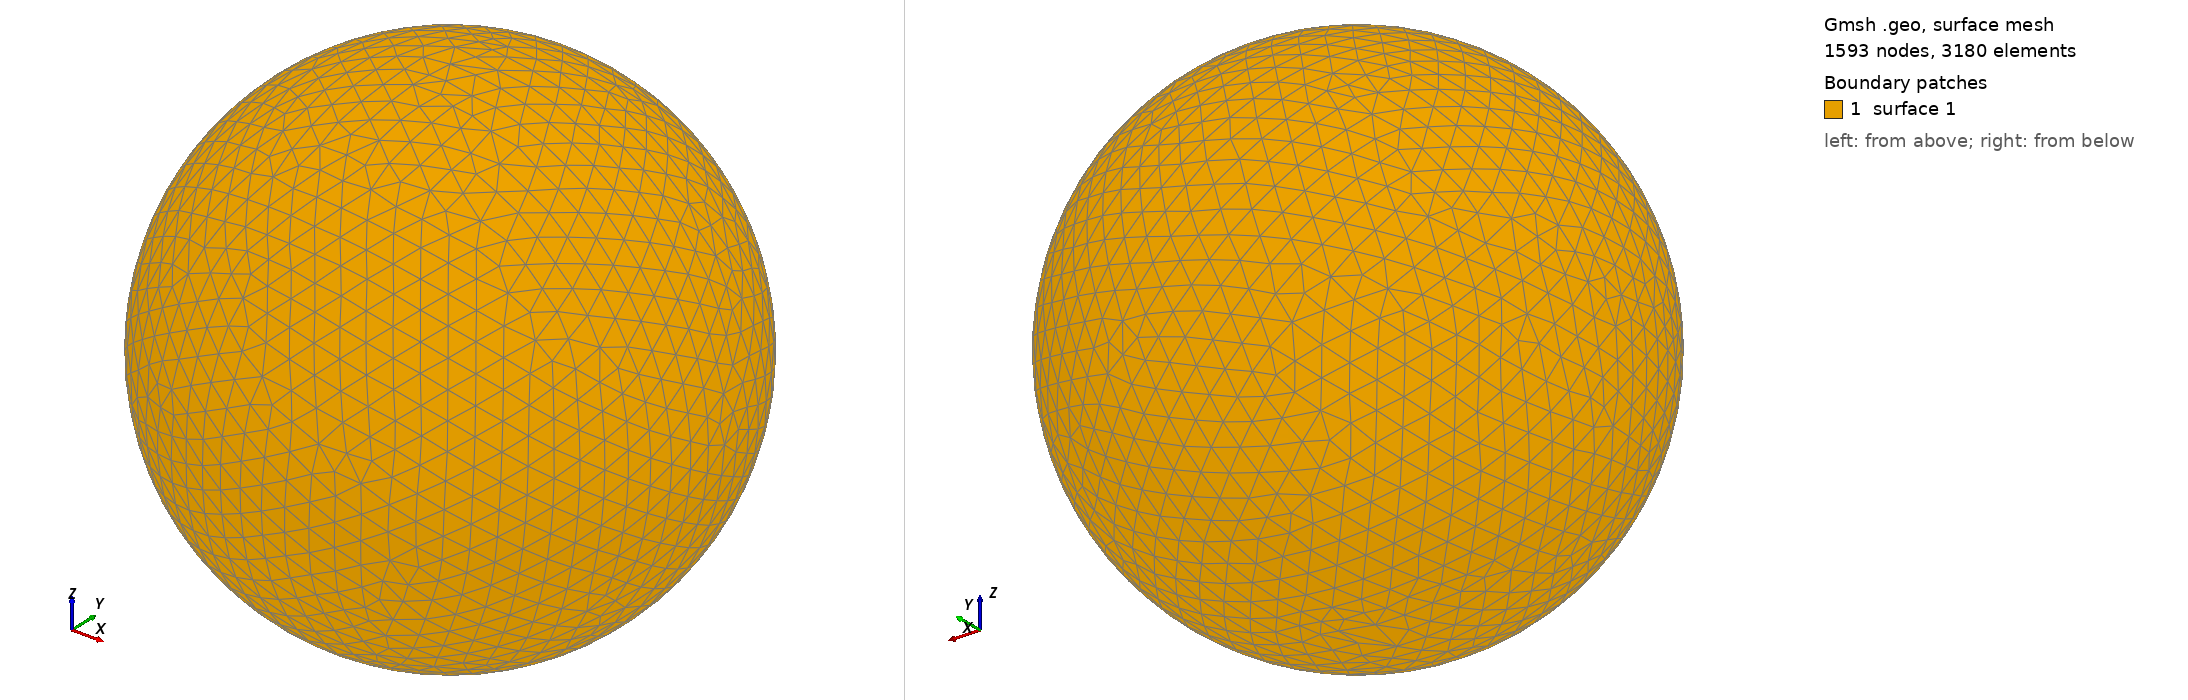

Gmsh geometry script, surface-meshed: 1593 nodes, 3180 surface elements. Boundary patches (legend numbers): 1 surface 1. Left view from above one corner, right view from below the opposite corner. The script declares no physical surfaces, so the legend lists its geometric surfaces. The drawing asked Gmsh for element sizes between 1% and 20% of the model's largest extent; the script's own settings can give other sizes.

=== shot0082.geo (drawn) ===
SetFactory("OpenCASCADE");
Point(1) = {0,0,0,0};
Sphere(1) = {0,0,0,0.00172900};
MeshSize{ PointsOf{ Surface{:}; } } = 0.000172900;
Mesh.ElementOrder=1;
Mesh.Format=39;
